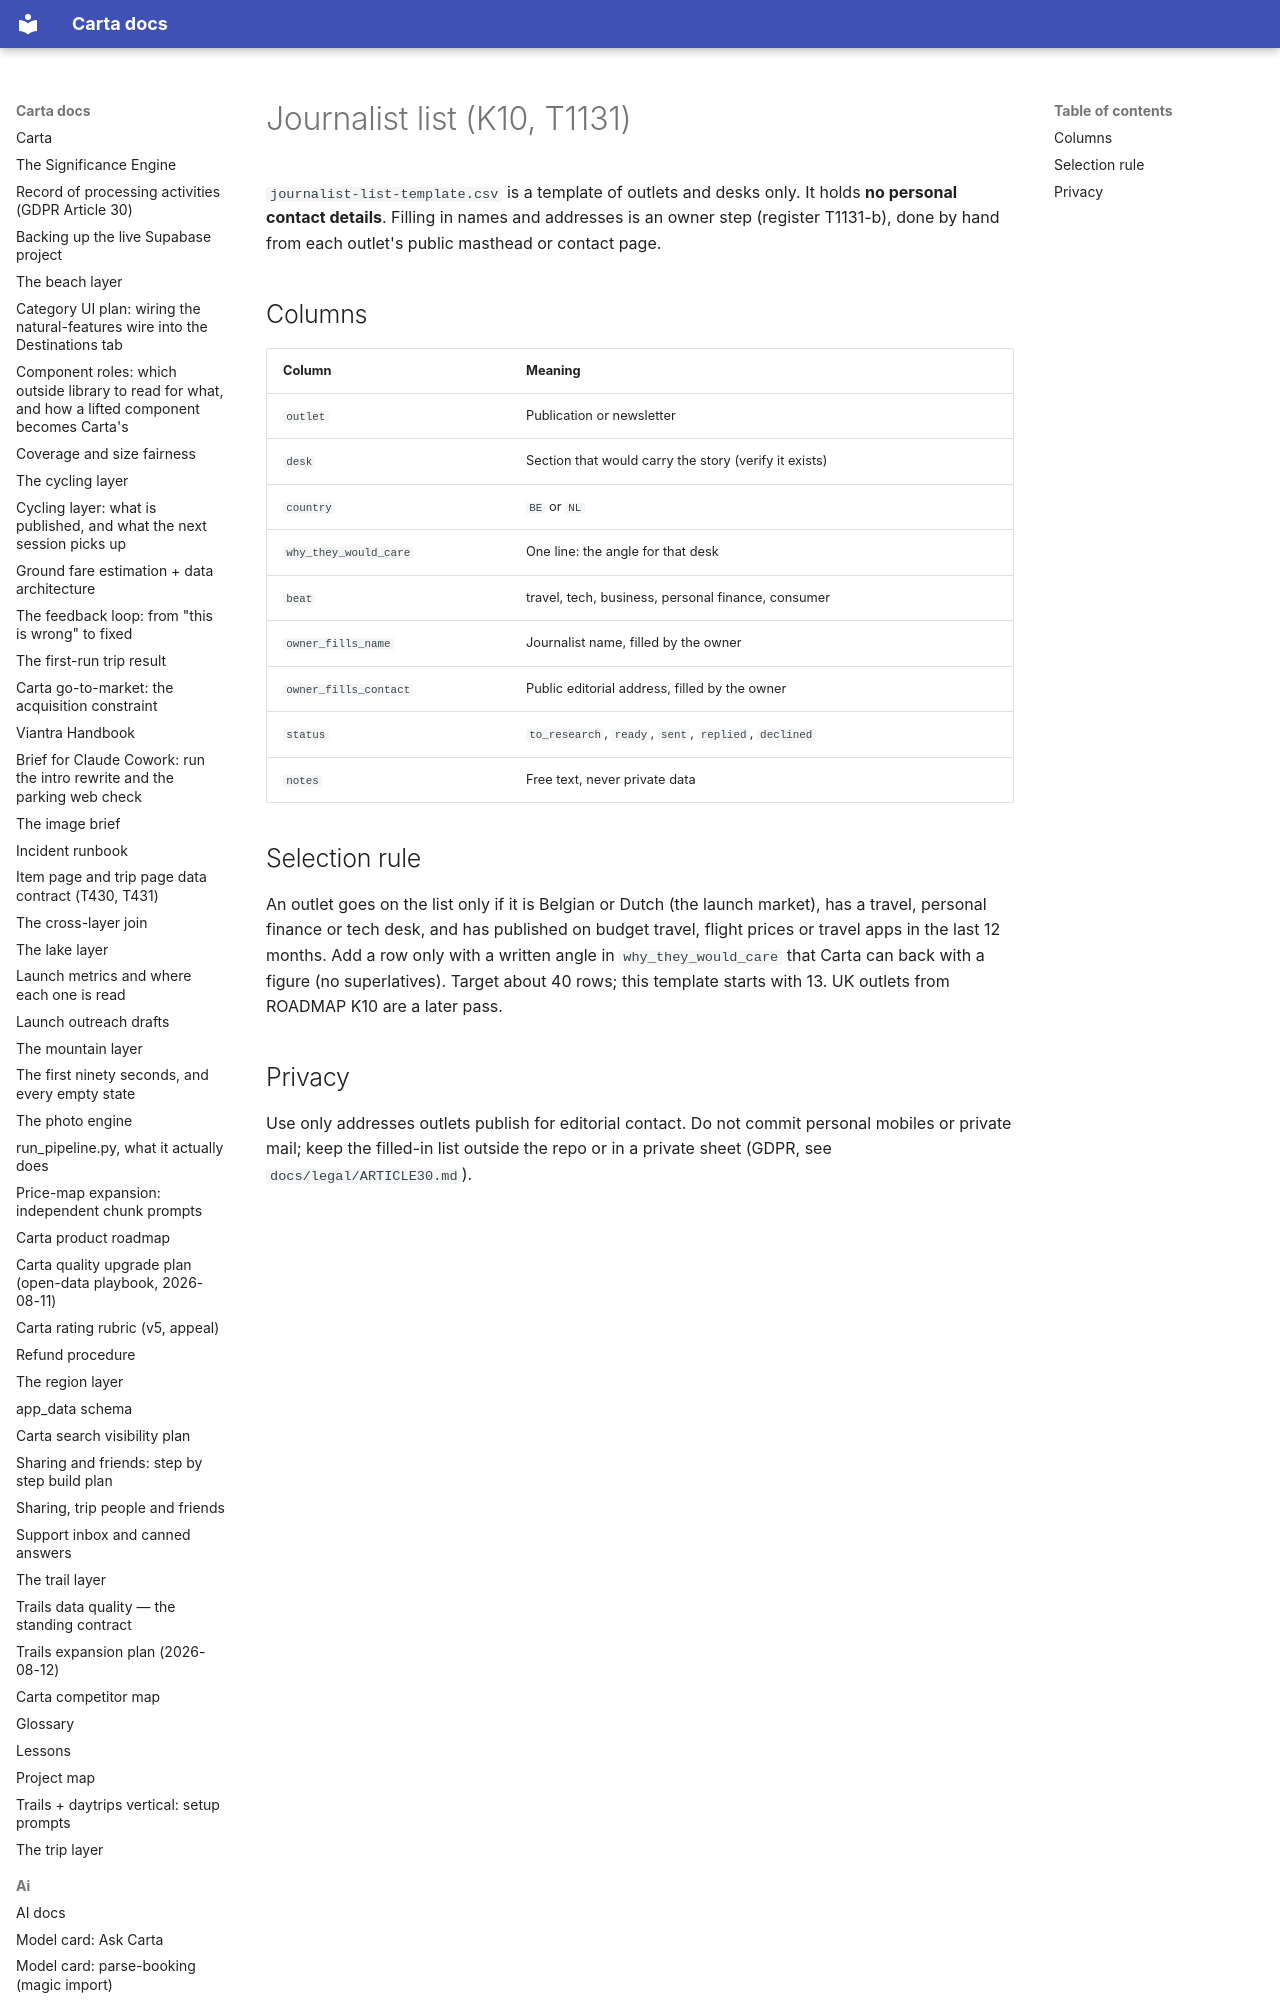

repository: basvn123/carta-travel-app · page: marketing/journalist-list/index.html · generator: mkdocs

# Journalist list (K10, T1131)

`journalist-list-template.csv` is a template of outlets and desks only. It holds **no personal contact details**. Filling in names and addresses is an owner step (register T1131-b), done by hand from each outlet's public masthead or contact page.
